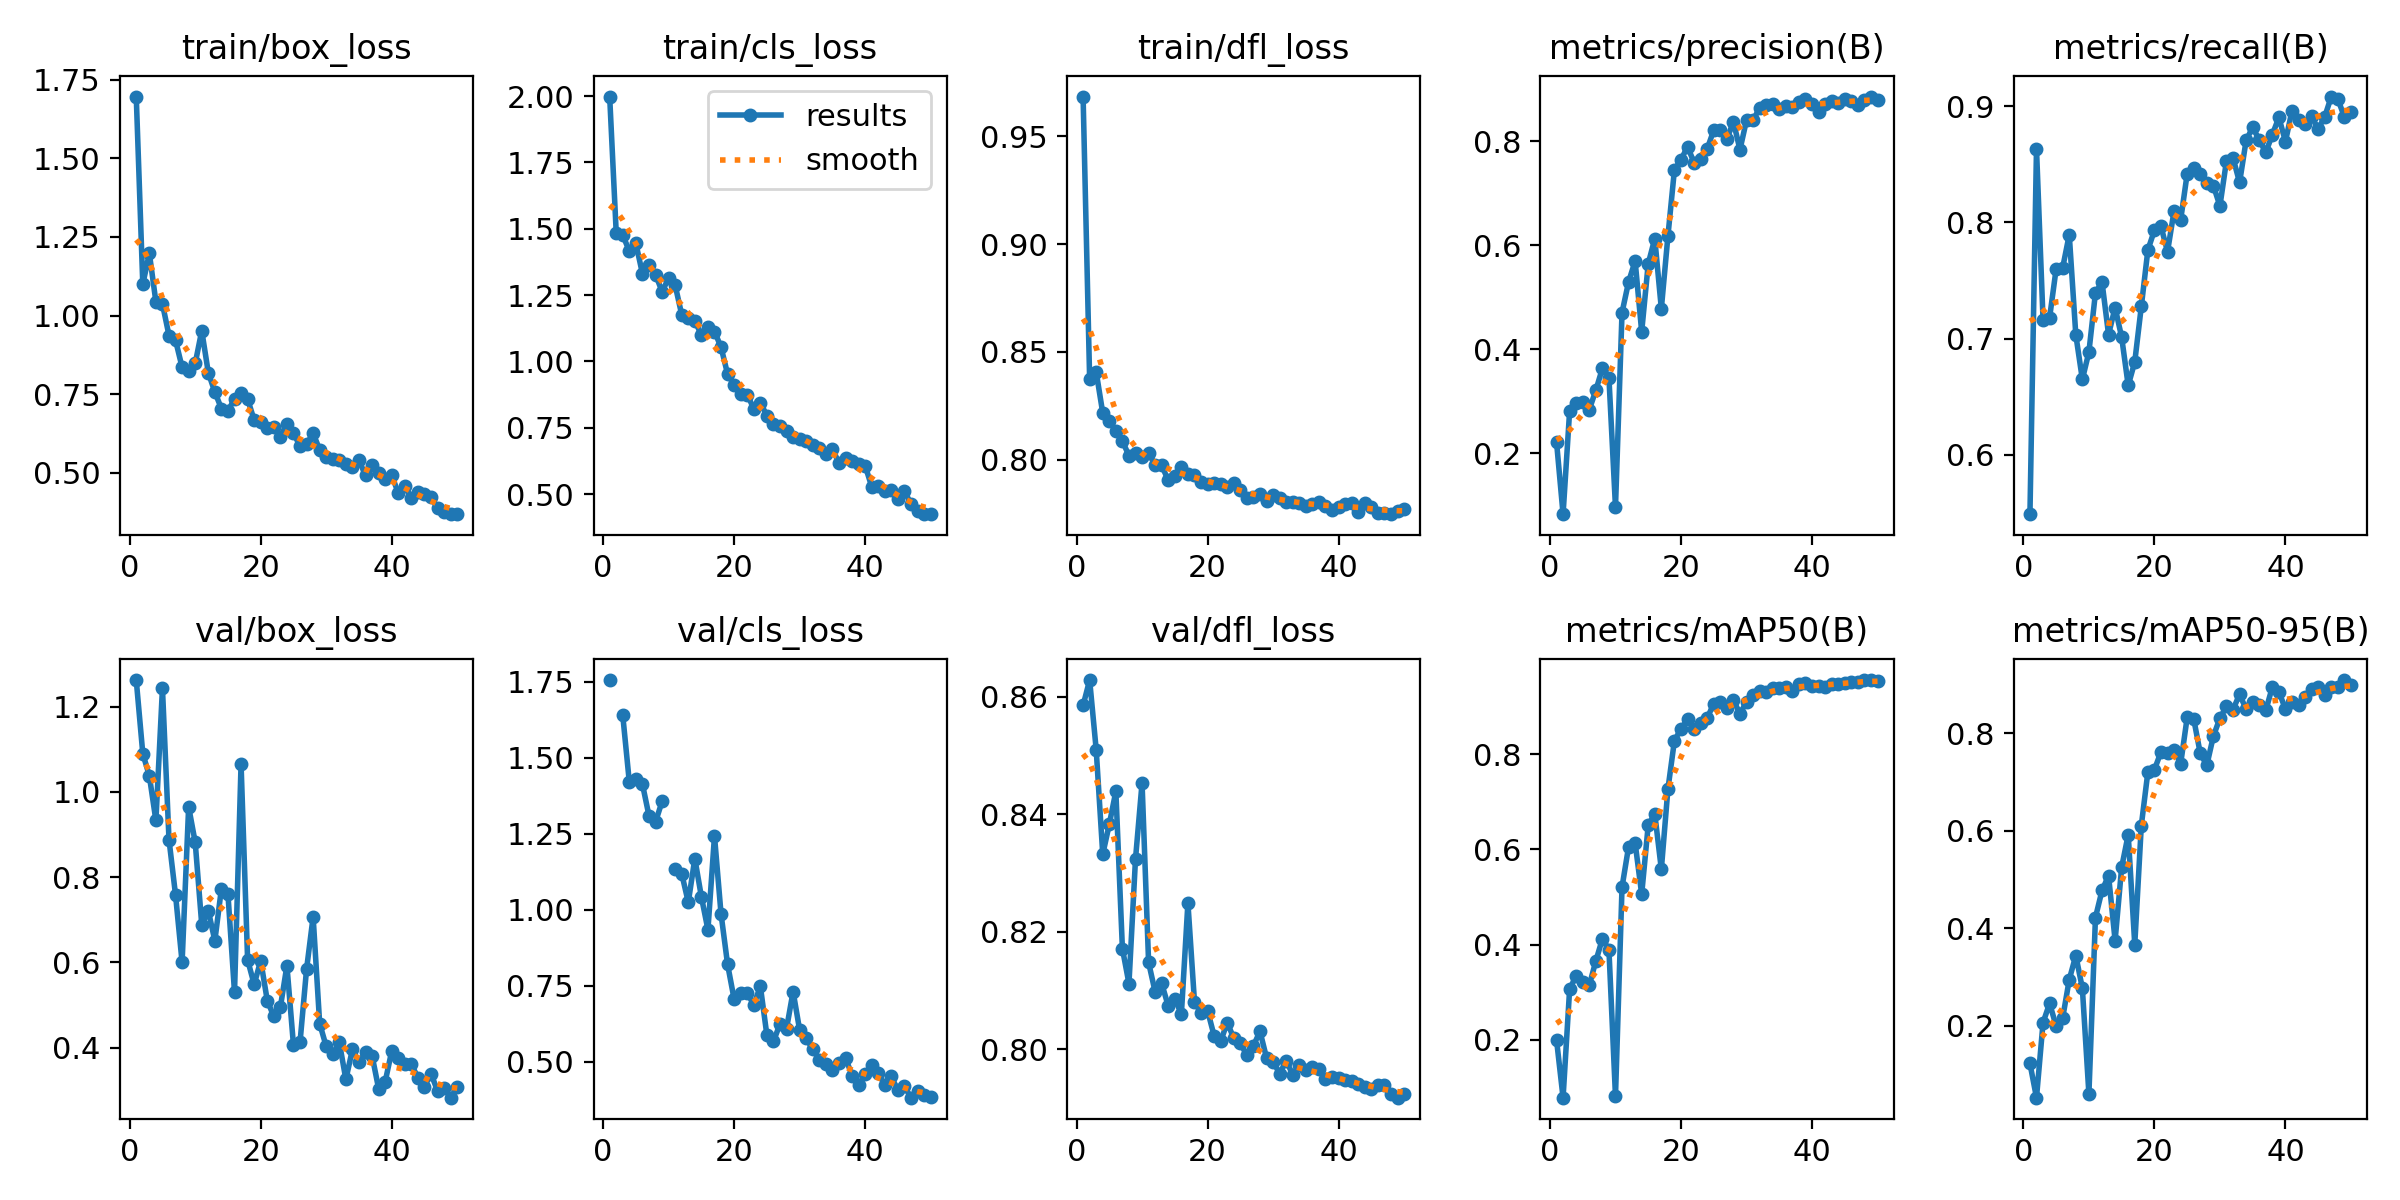

The file beside this chart, header and first rows:
epoch, time, train/box_loss, train/cls_loss, train/dfl_loss, metrics/precision(B), metrics/recall(B), metrics/mAP50(B), metrics/mAP50-95(B), val/box_loss, val/cls_loss, val/dfl_loss, lr/pg0, lr/pg1, lr/pg2
1, 35.04, 1.696, 1.998, 0.9684, 0.2215, 0.5489, 0.2, 0.1224, 1.262, 1.755, 0.8586, 0.0006566, 0.0006566, 0.0006566
2, 65.62, 1.1, 1.485, 0.8373, 0.08226, 0.8635, 0.0784, 0.05211, 1.09, inf, 0.8629, 0.001297, 0.001297, 0.001297
3, 92.99, 1.198, 1.476, 0.8407, 0.2808, 0.7163, 0.306, 0.2061, 1.038, 1.638, 0.851, 0.001911, 0.001911, 0.001911
4, 119.7, 1.044, 1.415, 0.8217, 0.2961, 0.718, 0.335, 0.2455, 0.9329, 1.419, 0.8332, 0.001881, 0.001881, 0.001881
5, 147.5, 1.037, 1.445, 0.8181, 0.2976, 0.7601, 0.3219, 0.1992, 1.243, 1.431, 0.8383, 0.001842, 0.001842, 0.001842
6, 173.8, 0.9365, 1.331, 0.8135, 0.2835, 0.7611, 0.3143, 0.216, 0.888, 1.413, 0.8439, 0.001802, 0.001802, 0.001802
7, 207, 0.9213, 1.364, 0.8087, 0.3207, 0.7895, 0.3655, 0.2943, 0.7581, 1.309, 0.8172, 0.001762, 0.001762, 0.001762
8, 233.5, 0.8356, 1.327, 0.8019, 0.3629, 0.7034, 0.4119, 0.3438, 0.6003, 1.289, 0.8112, 0.001723, 0.001723, 0.001723
9, 259.8, 0.8223, 1.263, 0.8031, 0.3452, 0.6649, 0.3895, 0.2768, 0.965, 1.356, 0.8324, 0.001683, 0.001683, 0.001683
10, 286.2, 0.8477, 1.313, 0.8013, 0.0959, 0.6885, 0.08119, 0.05979, 0.8816, inf, 0.8453, 0.001644, 0.001644, 0.001644
11, 312.7, 0.952, 1.287, 0.8032, 0.4705, 0.7394, 0.5208, 0.4218, 0.6882, 1.132, 0.8148, 0.001604, 0.001604, 0.001604
12, 339.2, 0.8184, 1.176, 0.7976, 0.5295, 0.7488, 0.6054, 0.4773, 0.7212, 1.118, 0.8098, 0.001564, 0.001564, 0.001564
13, 365.6, 0.7567, 1.165, 0.7975, 0.5697, 0.7035, 0.6136, 0.5075, 0.651, 1.025, 0.8112, 0.001525, 0.001525, 0.001525
14, 392.3, 0.7042, 1.153, 0.7904, 0.4336, 0.7268, 0.5059, 0.3745, 0.7732, 1.168, 0.8074, 0.001485, 0.001485, 0.001485
15, 418.6, 0.6972, 1.099, 0.7925, 0.5644, 0.7012, 0.6513, 0.5249, 0.76, 1.043, 0.8087, 0.001446, 0.001446, 0.001446
16, 446.7, 0.7344, 1.13, 0.7967, 0.6129, 0.6597, 0.6746, 0.5917, 0.5301, 0.9343, 0.806, 0.001406, 0.001406, 0.001406
17, 477.2, 0.755, 1.112, 0.7936, 0.4779, 0.68, 0.5582, 0.3663, 1.065, 1.242, 0.8249, 0.001366, 0.001366, 0.001366
18, 508.2, 0.7345, 1.054, 0.7932, 0.617, 0.7277, 0.7262, 0.6105, 0.6061, 0.9863, 0.8081, 0.001327, 0.001327, 0.001327
19, 545.3, 0.6675, 0.952, 0.7899, 0.7454, 0.7762, 0.8288, 0.7203, 0.5484, 0.8204, 0.8062, 0.001287, 0.001287, 0.001287
20, 581.5, 0.6609, 0.9113, 0.7887, 0.7646, 0.7933, 0.853, 0.725, 0.6043, 0.7059, 0.8066, 0.001248, 0.001248, 0.001248
21, 607.9, 0.6434, 0.8778, 0.7891, 0.7898, 0.7967, 0.8734, 0.7615, 0.5107, 0.725, 0.8023, 0.001208, 0.001208, 0.001208
22, 634.3, 0.6459, 0.8746, 0.7887, 0.7591, 0.7748, 0.8535, 0.7584, 0.4733, 0.7264, 0.8014, 0.001168, 0.001168, 0.001168
23, 660.7, 0.6153, 0.8216, 0.7875, 0.766, 0.81, 0.865, 0.7664, 0.495, 0.6875, 0.8046, 0.001129, 0.001129, 0.001129
24, 687.1, 0.6554, 0.8438, 0.7892, 0.7856, 0.802, 0.8757, 0.7367, 0.5925, 0.7487, 0.8019, 0.001089, 0.001089, 0.001089
25, 713.5, 0.6258, 0.7953, 0.786, 0.8215, 0.8419, 0.9064, 0.8322, 0.4059, 0.5877, 0.801, 0.00105, 0.00105, 0.00105
26, 739.9, 0.5852, 0.7654, 0.7824, 0.8214, 0.8472, 0.9096, 0.8292, 0.4125, 0.5674, 0.799, 0.00101, 0.00101, 0.00101
27, 766.3, 0.5911, 0.7561, 0.7828, 0.8038, 0.8417, 0.8964, 0.7584, 0.5844, 0.6248, 0.8006, 0.0009704, 0.0009704, 0.0009704
28, 792.6, 0.6253, 0.7382, 0.7842, 0.8382, 0.8343, 0.9132, 0.7342, 0.7069, 0.6098, 0.8031, 0.0009308, 0.0009308, 0.0009308
29, 818.9, 0.5734, 0.7167, 0.7809, 0.7841, 0.8317, 0.8853, 0.7938, 0.4566, 0.7312, 0.7986, 0.0008912, 0.0008912, 0.0008912
30, 845.3, 0.5517, 0.7084, 0.7835, 0.8407, 0.8143, 0.9095, 0.8309, 0.4029, 0.6047, 0.7979, 0.0008516, 0.0008516, 0.0008516
31, 871.9, 0.5424, 0.7, 0.7823, 0.8406, 0.8531, 0.9253, 0.8548, 0.3853, 0.5776, 0.7959, 0.000812, 0.000812, 0.000812
32, 898.2, 0.5406, 0.6862, 0.7806, 0.8644, 0.8556, 0.932, 0.8482, 0.4123, 0.5412, 0.7981, 0.0007724, 0.0007724, 0.0007724
33, 924.5, 0.5273, 0.6748, 0.7804, 0.8709, 0.8345, 0.9315, 0.88, 0.3255, 0.5077, 0.7957, 0.0007328, 0.0007328, 0.0007328
34, 951.1, 0.5186, 0.6523, 0.78, 0.8712, 0.8707, 0.9396, 0.8488, 0.3962, 0.494, 0.7973, 0.0006932, 0.0006932, 0.0006932
35, 977.8, 0.5397, 0.6699, 0.7786, 0.8619, 0.882, 0.9392, 0.8647, 0.3659, 0.4736, 0.7965, 0.0006536, 0.0006536, 0.0006536
36, 1004, 0.4918, 0.6167, 0.7794, 0.8675, 0.8711, 0.9405, 0.8575, 0.3892, 0.4965, 0.7971, 0.000614, 0.000614, 0.000614
37, 1031, 0.5238, 0.6365, 0.7803, 0.8668, 0.8604, 0.9329, 0.8468, 0.3813, 0.5135, 0.7966, 0.0005744, 0.0005744, 0.0005744
38, 1057, 0.4999, 0.6226, 0.7784, 0.8765, 0.8756, 0.9473, 0.8946, 0.3037, 0.4551, 0.7949, 0.0005348, 0.0005348, 0.0005348
39, 1084, 0.4818, 0.6144, 0.7768, 0.8811, 0.8905, 0.9493, 0.8853, 0.3204, 0.4245, 0.7952, 0.0004952, 0.0004952, 0.0004952
40, 1110, 0.4916, 0.6068, 0.7783, 0.8723, 0.8696, 0.9431, 0.849, 0.3923, 0.4588, 0.7951, 0.0004556, 0.0004556, 0.0004556
41, 1157, 0.4359, 0.5275, 0.7793, 0.8568, 0.8963, 0.9427, 0.8637, 0.3764, 0.4893, 0.7948, 0.000416, 0.000416, 0.000416
42, 1183, 0.458, 0.5309, 0.7801, 0.8722, 0.8882, 0.9411, 0.8581, 0.3609, 0.4649, 0.7946, 0.0003764, 0.0003764, 0.0003764
43, 1209, 0.421, 0.5117, 0.776, 0.8775, 0.8852, 0.9467, 0.8736, 0.3609, 0.4226, 0.7941, 0.0003368, 0.0003368, 0.0003368
44, 1235, 0.4405, 0.5132, 0.7801, 0.8747, 0.8913, 0.9471, 0.8902, 0.3299, 0.4523, 0.7935, 0.0002972, 0.0002972, 0.0002972
45, 1261, 0.4325, 0.4809, 0.778, 0.8818, 0.8805, 0.9498, 0.8949, 0.3088, 0.4064, 0.7933, 0.0002576, 0.0002576, 0.0002576
46, 1286, 0.4222, 0.5117, 0.7754, 0.8785, 0.891, 0.9507, 0.8781, 0.3389, 0.4197, 0.794, 0.000218, 0.000218, 0.000218
47, 1312, 0.3877, 0.4616, 0.7755, 0.8701, 0.9084, 0.9516, 0.8942, 0.2984, 0.3825, 0.794, 0.0001784, 0.0001784, 0.0001784
48, 1338, 0.3743, 0.4367, 0.7748, 0.8802, 0.9063, 0.9551, 0.8956, 0.3065, 0.4047, 0.7924, 0.0001388, 0.0001388, 0.0001388
49, 1364, 0.3688, 0.424, 0.7764, 0.8863, 0.8908, 0.9558, 0.909, 0.2828, 0.3906, 0.7918, 9.92e-05, 9.92e-05, 9.92e-05
50, 1389, 0.3684, 0.4263, 0.7773, 0.8798, 0.8955, 0.9535, 0.8986, 0.3083, 0.3848, 0.7923, 5.96e-05, 5.96e-05, 5.96e-05
